Run: headless pygame with SDL's dummy video driver; simulated clock (each Clock.tick advances the game by its frame time, no real sleeping); random seed 0; keys injected as events and as key.get_pressed() state; mouse plan: one left click at the window centre at the start of phase 2, then a move to the lower-right quarter at the start of phase 3.
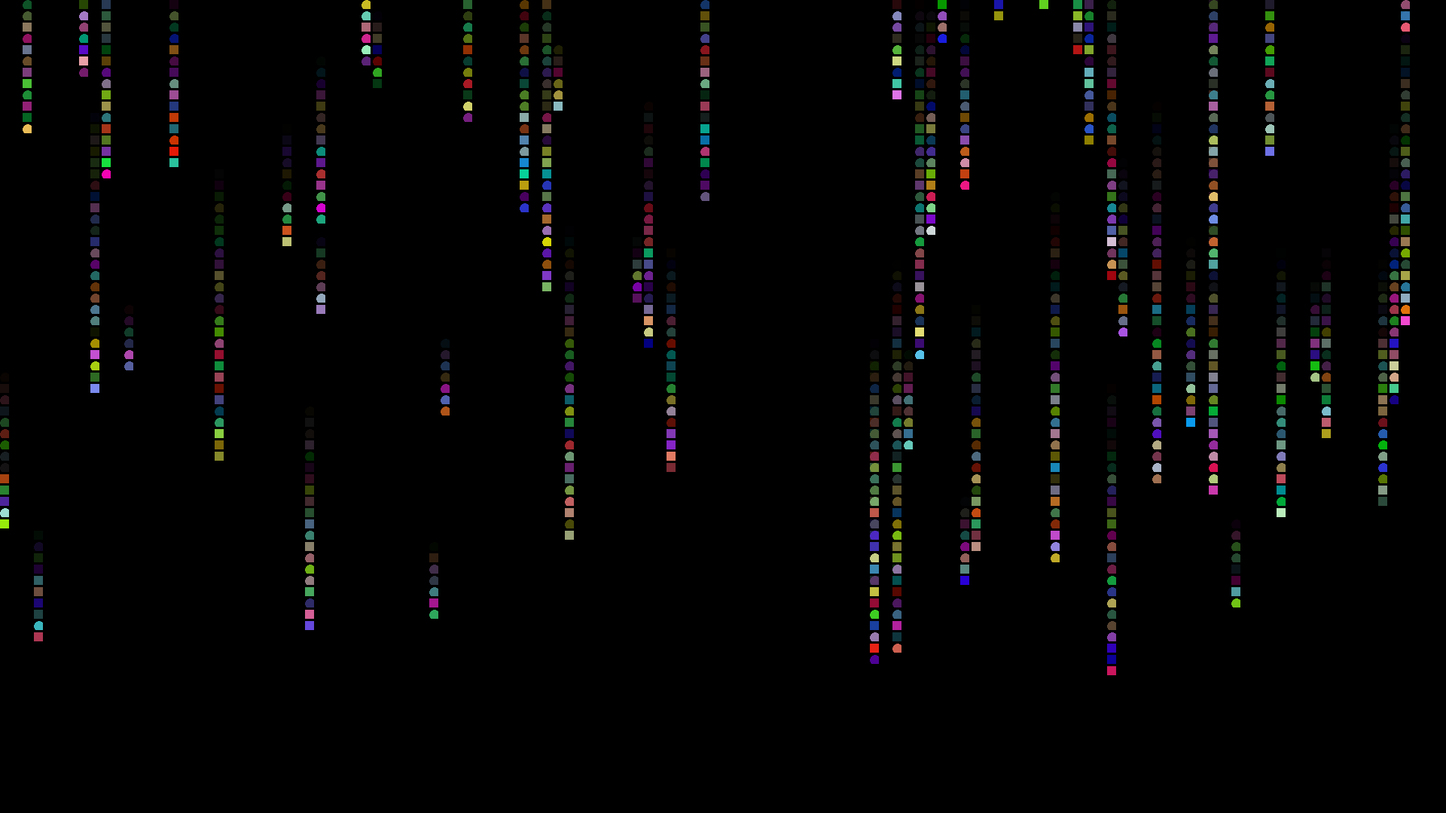
Frame 1 of 4 · flips 1–60 · no input
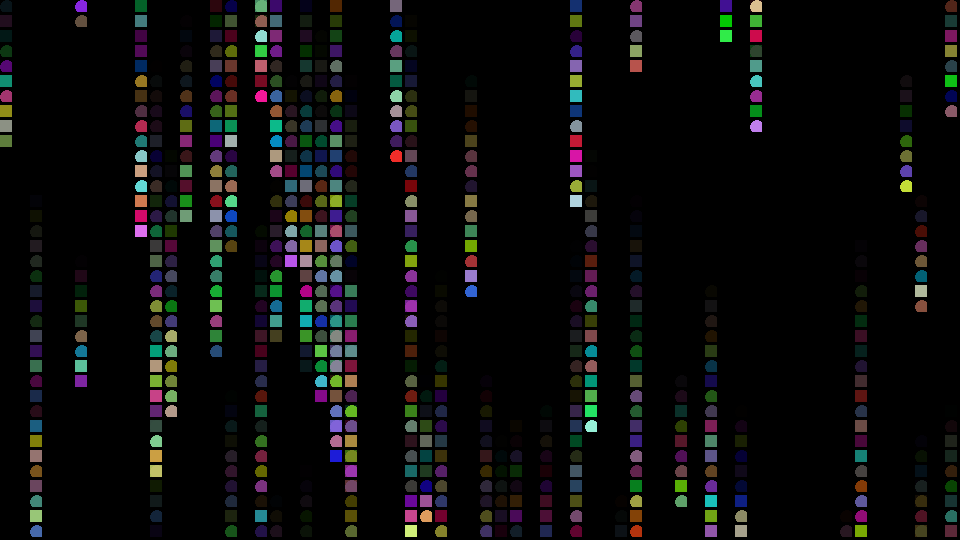
Frame 2 of 4 · flips 61–180 · clicked the window centre · tapped SPACE, RETURN · held RIGHT (→), D
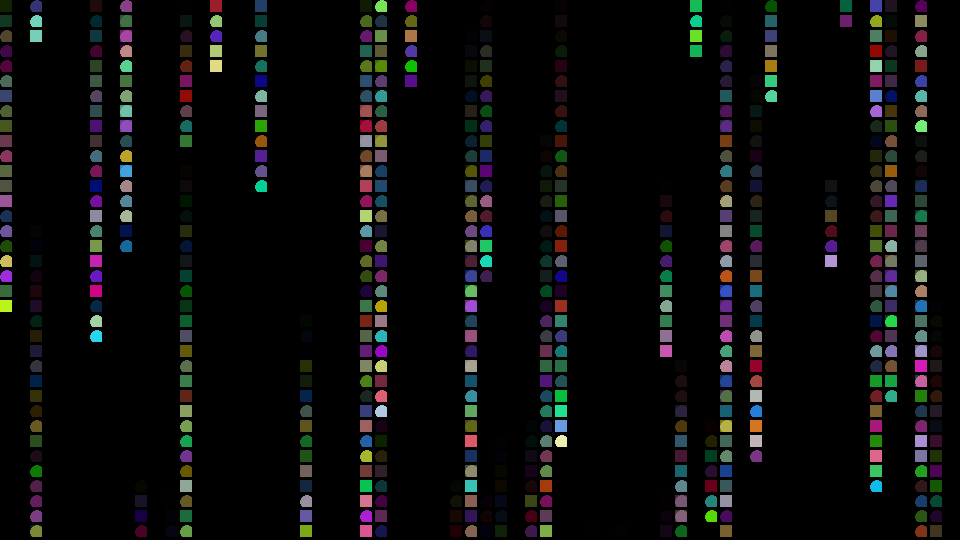
Frame 3 of 4 · flips 181–300 · moved the mouse to the lower-right quarter · held DOWN (↓), S
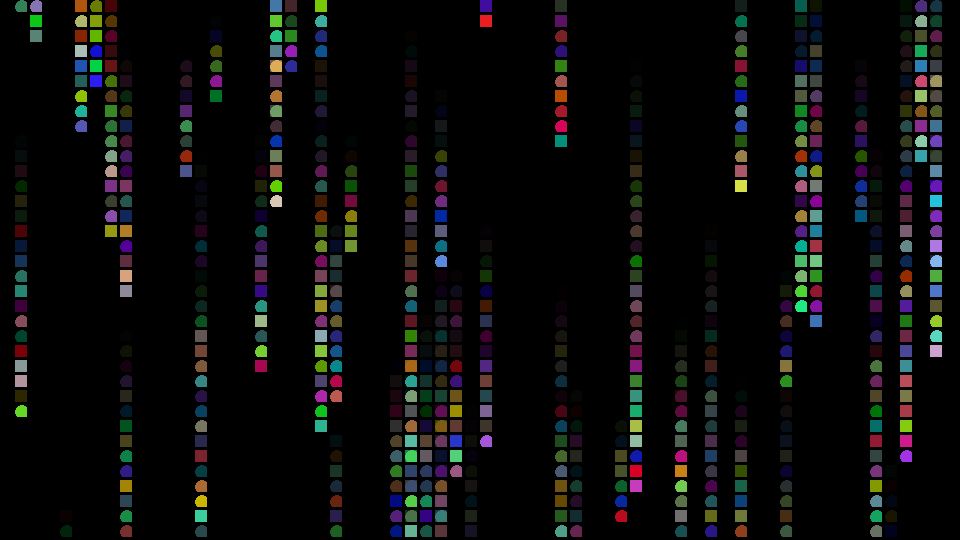
Frame 4 of 4 · flips 301–420 · held LEFT (←), A, UP (↑), W

The pygame program that drew these frames:

import pygame
import random


class Particle():

    def __init__(self, pos=(0, 0), size=15, life=1000):
        self.pos = pos
        self.size = size
        self.color = pygame.Color(random.randint(0, 255), random.randint(0, 255), random.randint(0, 255))
        self.age = 0 # in milliseconds
        self.life = life # in milliseconds
        self.dead = False
        self.alpha = 255
        self.shape = random.randrange(1, 3)
        self.surface = self.update_surface()
        
    def update(self, dt):
        self.age += dt
        if self.age > self.life:
            # print("Particle is dead")
            self.dead = True
        self.alpha = 255 * (1 - self.age / self.life)

    def update_surface(self):
        surf = pygame.Surface((self.size * 0.8 , self.size * 0.8))

        if self.shape == 1:
            pygame.draw.rect(surf, self.color, (0,0, self.size, self.size))
        elif self.shape == 2:
            pygame.draw.circle(surf, self.color, (self.size // 2, self.size // 2), self.size // 2)
        elif self.shape == 3:
            pygame.draw.line(surf, self.color, (0,0), (self.size, self.size))

        return surf
    
    def draw(self, surface):
        if self.dead:
            # print("Skip drawing dead particles")
            return
        self.surface.set_alpha(self.alpha)
        surface.blit(self.surface, self.pos)

class ParticleTrail():

    def __init__(self, pos, size, life):
        self.pos = pos
        self.size = size
        self.life = life
        self.particles = []


    def update(self, dt):
        particle = Particle(self.pos, size=self.size, life=self.life)
        self.particles.insert(0, particle)
        self._update_particles(dt)
        self._update_pos()
        

    def _update_particles(self, dt):
        for idx, particle in enumerate(self.particles):
            particle.update(dt)
            if particle.dead:
                del self.particles[idx]

    def _update_pos(self):
        x, y = self.pos
        y += self.size
        self.pos = (x, y)

    def draw(self, surface):
        for particle in self.particles:
            particle.draw(surface)

class Rain():

    def __init__(self, screen_res):
        self.screen_res = screen_res
        self.particle_size = 15
        self.birth_rate = 1 # trails per frame
        self.trails = []

    def update(self, dt):
        self._birth_new_trails()
        self._update_trails(dt)
            
    
    def _update_trails(self, dt):
        for idx, trail in enumerate(self.trails):
            trail.update(dt)
            if self._trail_is_offscreen(trail):
                del self.trails[idx]

    def _trail_is_offscreen(self, trail):
        tail_is_offscreen = trail.particles[-1].pos[1] > self.screen_res[1]
        return tail_is_offscreen

    def _birth_new_trails(self):
        for count in range(self.birth_rate):
            screen_width = self.screen_res[0]
            x = random.randrange(0, screen_width, self.particle_size)
            pos = (x, 0)
            life = random.randrange(500, 3000)
            trail = ParticleTrail(pos, self.particle_size, life)
            self.trails.insert(0, trail)

    def draw(self, surface):
        for trail in self.trails:
            trail.draw(surface)

def main():
    pygame.init()
    pygame.display.set_caption("Digital Rain")
    clock = pygame.time.Clock()
    dt = 0
    possible_resolutions = [(1920, 1080), (960, 540), (480, 270)]
    current_resolution = 0
    screen = pygame.display.set_mode(possible_resolutions[current_resolution])
    rain = Rain(possible_resolutions[current_resolution])
    running = True
    while running:
        # Event loop
        for event in pygame.event.get():
            if event.type == pygame.QUIT:
                running = False
            if event.type == pygame.MOUSEBUTTONDOWN:
                if pygame.mouse.get_pressed()[0]:
                    current_resolution = (current_resolution + 1) % len(possible_resolutions)
                    new_resolution = possible_resolutions[current_resolution]
                    screen = pygame.display.set_mode(new_resolution)
                    rain = Rain(new_resolution)

        # TODO: some game logic
        rain.update(dt)
        # Render & Display
        black = pygame.Color(0, 0, 0)
        screen.fill(black)
        rain.draw(screen)
        pygame.display.flip()
        dt = clock.tick(12)
    pygame.quit()


if __name__ == "__main__":
    main()
